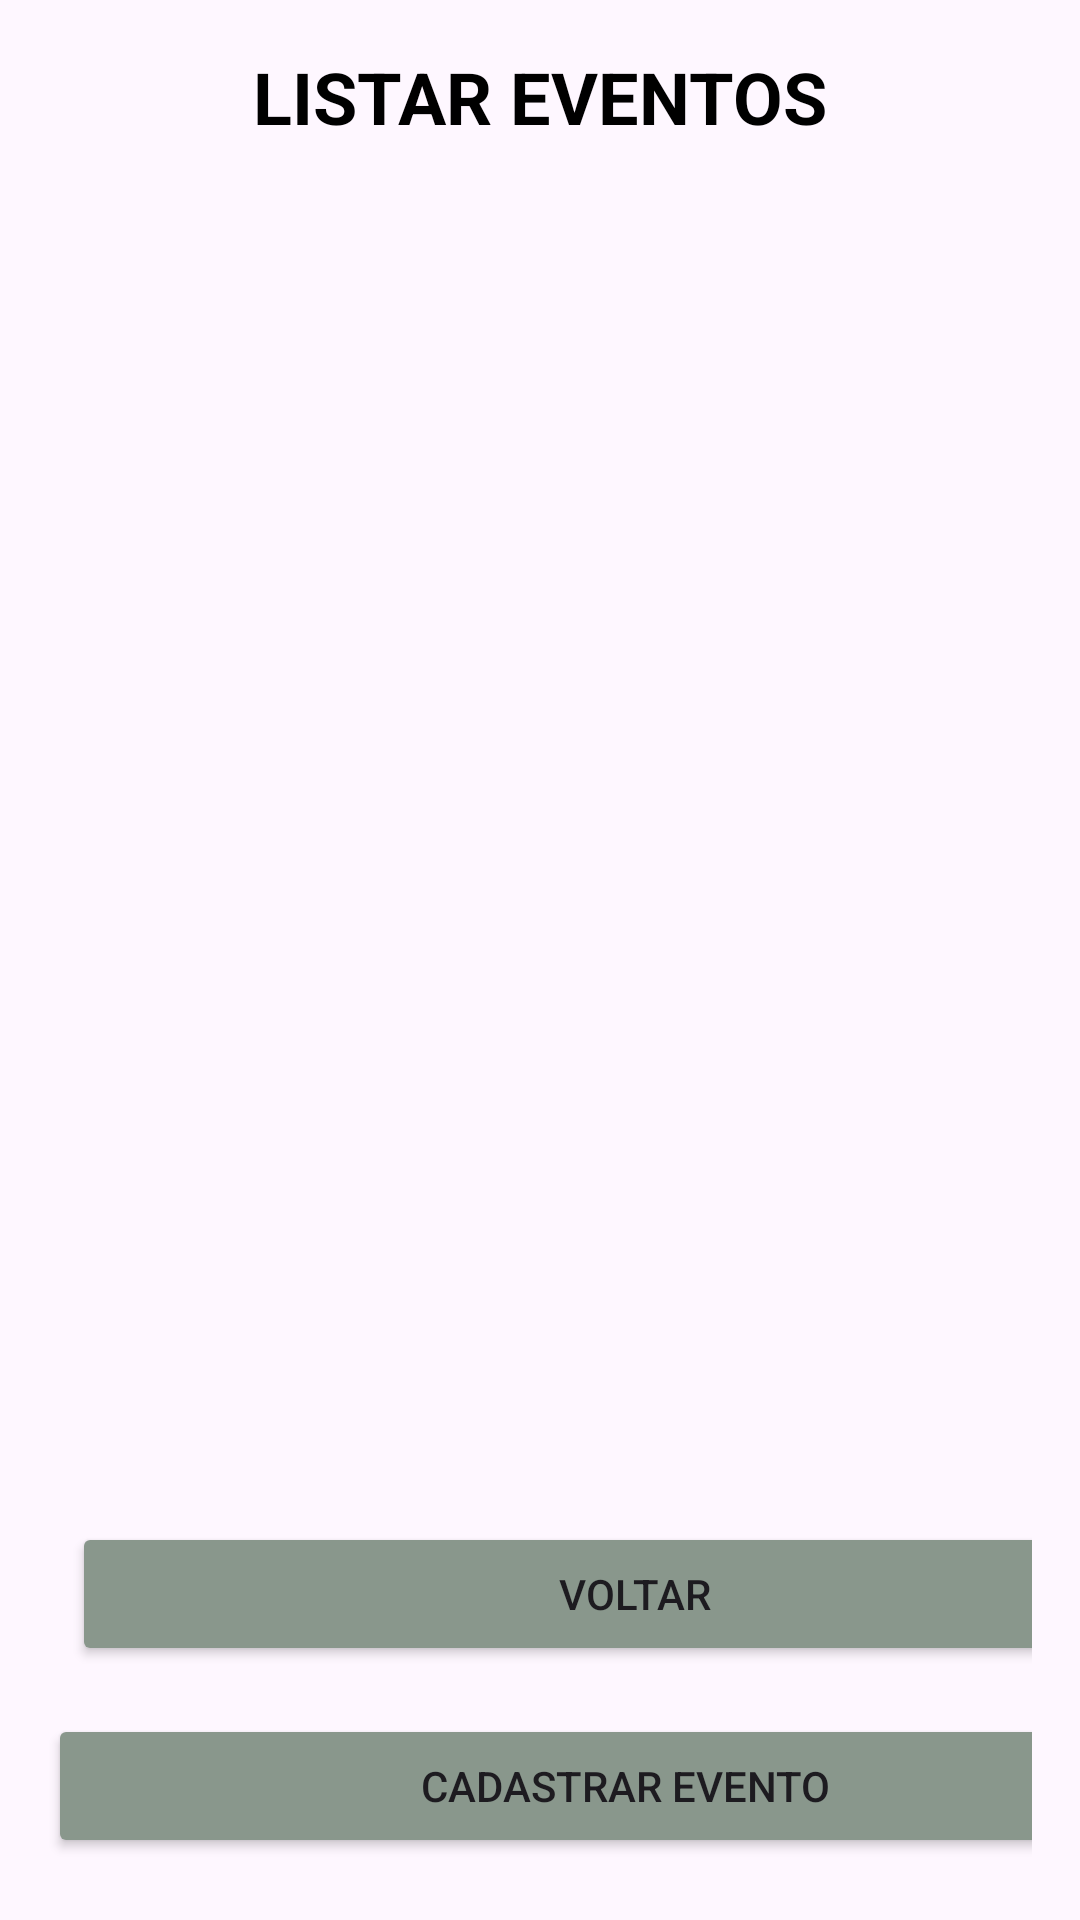

Android layout source for this screen:
<!-- AndroidManifest.xml: application theme Theme.TrabalhoB2 -->
<!-- res/layout/listar_eventos.xml -->
<?xml version="1.0" encoding="utf-8"?>
<LinearLayout xmlns:android="http://schemas.android.com/apk/res/android"
    android:layout_width="match_parent"
    android:layout_height="match_parent"
    android:orientation="vertical"
    android:padding="16dp">

    <TextView
        android:id="@+id/text_evento"
        android:layout_width="match_parent"
        android:layout_height="wrap_content"
        android:gravity="center"
        android:text="LISTAR EVENTOS"
        android:textColor="@color/black"
        android:textSize="24sp"
        android:textStyle="bold" />

    <ListView
        android:id="@+id/list_view_eventos"
        android:layout_width="match_parent"
        android:layout_height="443dp"
        android:divider="#CCCCCC"
        android:dividerHeight="1dp" />

    <Button
        android:id="@+id/btn_cadastrar_login"
        android:layout_width="375dp"
        android:layout_height="wrap_content"
        android:layout_marginStart="8dp"
        android:layout_marginTop="16dp"
        android:backgroundTint="#89978C"
        android:text="Voltar"
        android:textColorLink="#2196F3" />

    <Button
        android:id="@+id/btn_add_evento"
        android:layout_width="385dp"
        android:layout_height="wrap_content"
        android:layout_marginTop="16dp"
        android:layout_marginEnd="8dp"
        android:backgroundTint="#89978C"
        android:text="Cadastrar Evento" />

</LinearLayout>
<!-- resources referenced by this layout -->
<resources>
  <style name="Theme.TrabalhoB2" parent="Base.Theme.TrabalhoB2" />
  <style name="Base.Theme.TrabalhoB2" parent="Theme.Material3.DayNight.NoActionBar">
          
          
      </style>
  <!-- not gathered from this repository: default colours our renderer supplied (Android Studio template values) -->
  <color name="black">#FF000000</color>
</resources>
